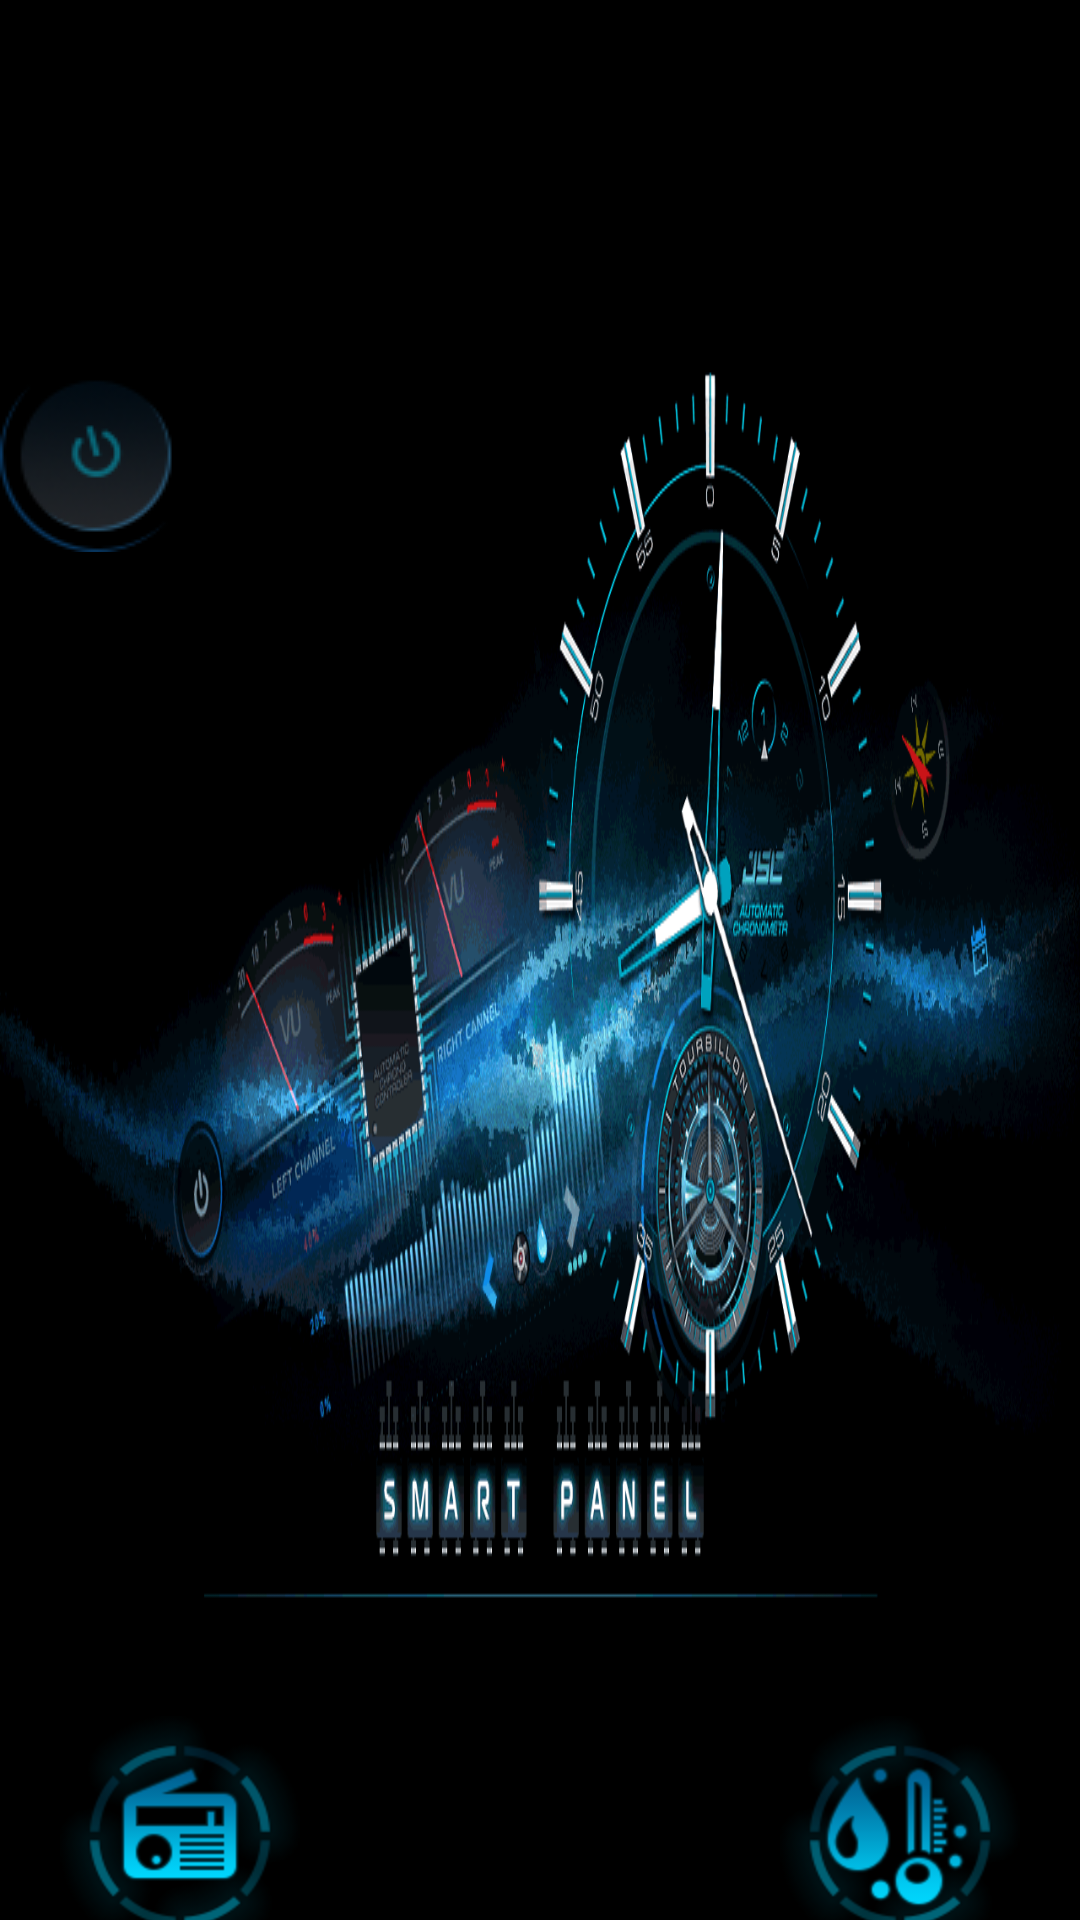

Produce the Android XML layout that renders to this screen, including the resource entries it uses.
<!-- AndroidManifest.xml: activity theme FullscreenTheme -->
<!-- res/layout/activity_fullscreen.xml -->
<?xml version="1.0" encoding="utf-8"?>
<FrameLayout xmlns:android="http://schemas.android.com/apk/res/android"
    xmlns:tools="http://schemas.android.com/tools"
    android:layout_width="match_parent"
    android:layout_height="match_parent"
    android:background="#000000"
    android:keepScreenOn="true"
    tools:context="com.jsc.smartpanel.FullscreenActivity">

    <LinearLayout
        android:id="@+id/splash"
        android:layout_width="match_parent"
        android:layout_height="match_parent"
        android:background="@android:color/black"
        android:fitsSystemWindows="false"
        android:orientation="vertical">

        <LinearLayout
            android:id="@+id/img_splash"
            android:layout_width="match_parent"
            android:layout_height="@dimen/splash_height"
            android:layout_gravity="top"
            android:layout_marginTop="@dimen/splash_margin"
            android:layout_marginBottom="@dimen/def_margin"
            android:background="@drawable/splash"
            android:orientation="vertical">

            <Button
                android:id="@+id/btn_exit"
                style="?android:attr/buttonBarButtonStyle"
                android:layout_width="@android:dimen/notification_large_icon_width"
                android:layout_height="@android:dimen/notification_large_icon_height"

                android:layout_marginLeft="@dimen/btn_margin_left"
                android:layout_marginTop="@dimen/btn_margin_top"
                android:layout_marginRight="@dimen/btn_margin_left"
                android:background="@drawable/btn_power"
                android:focusable="false"
                android:visibility="visible" />
        </LinearLayout>

        <LinearLayout
            android:layout_width="wrap_content"
            android:layout_height="@dimen/ic_launcher_size"
            android:layout_gravity="center_horizontal"
            android:layout_marginTop="@dimen/def_margin"
            android:fitsSystemWindows="false"
            android:orientation="horizontal"
            android:visibility="visible">

            <Button
                android:id="@+id/btn_radio"
                style="?android:attr/buttonBarButtonStyle"
                android:layout_width="@dimen/ic_launcher_size"
                android:layout_height="match_parent"
                android:layout_gravity="center_horizontal"
                android:layout_marginLeft="@dimen/btn_margin"
                android:layout_marginRight="@dimen/btn_margin"
                android:background="@drawable/btn_radio"
                android:focusable="false"
                android:visibility="visible" />

            <Button
                android:id="@+id/btn_smart"
                style="?android:attr/buttonBarButtonStyle"
                android:layout_width="@dimen/ic_launcher_size"
                android:layout_height="match_parent"
                android:layout_gravity="center_horizontal"
                android:layout_marginLeft="@dimen/btn_margin"
                android:layout_marginRight="@dimen/btn_margin"
                android:background="@drawable/btn_smart"
                android:focusable="false"
                android:gravity="center_horizontal"
                android:visibility="visible" />

            <Button
                android:id="@+id/btn_stats"
                style="?android:attr/buttonBarButtonStyle"
                android:layout_width="@dimen/ic_launcher_size"
                android:layout_height="match_parent"
                android:layout_gravity="center_horizontal"
                android:layout_marginLeft="@dimen/btn_margin"
                android:layout_marginRight="@dimen/btn_margin"
                android:background="@drawable/btn_stats"
                android:focusable="false"
                android:gravity="center_horizontal"
                android:visibility="visible" />

            <Button
                android:id="@+id/btn_timer"
                style="?android:attr/buttonBarButtonStyle"
                android:layout_width="@dimen/ic_launcher_size"
                android:layout_height="match_parent"
                android:layout_gravity="center_horizontal"
                android:layout_marginLeft="@dimen/btn_margin"
                android:layout_marginRight="@dimen/btn_margin"
                android:background="@drawable/btn_timer"
                android:focusable="false"
                android:gravity="center_horizontal"
                android:visibility="visible" />

            <Button
                android:id="@+id/btn_weather"
                style="?android:attr/buttonBarButtonStyle"
                android:layout_width="@dimen/ic_launcher_size"
                android:layout_height="match_parent"
                android:layout_gravity="center_horizontal"
                android:layout_marginLeft="@dimen/btn_margin"
                android:layout_marginRight="@dimen/btn_margin"
                android:background="@drawable/btn_weather"
                android:focusable="false"
                android:gravity="center_horizontal"
                android:visibility="visible" />

            <Button
                android:id="@+id/btn_sling"
                style="?android:attr/buttonBarButtonStyle"
                android:layout_width="@dimen/ic_launcher_size"
                android:layout_height="match_parent"
                android:layout_gravity="center_horizontal"
                android:layout_marginLeft="@dimen/btn_margin"
                android:layout_marginRight="@dimen/btn_margin"
                android:background="@drawable/btn_sling"
                android:focusable="false"
                android:gravity="center_horizontal"
                android:visibility="visible" />

            <Button
                android:id="@+id/btn_wifi"
                style="?android:attr/buttonBarButtonStyle"
                android:layout_width="@dimen/ic_launcher_size"
                android:layout_height="match_parent"
                android:layout_gravity="center_horizontal"
                android:layout_marginLeft="@dimen/btn_margin"
                android:layout_marginRight="@dimen/btn_margin"
                android:background="@drawable/btn_wifi"
                android:focusable="false"
                android:gravity="center_horizontal"
                android:visibility="visible" />

            <Button
                android:id="@+id/btn_settings"
                style="?android:attr/buttonBarButtonStyle"
                android:layout_width="@dimen/ic_launcher_size"
                android:layout_height="match_parent"
                android:layout_gravity="center_horizontal"
                android:layout_marginLeft="@dimen/btn_margin"
                android:layout_marginRight="@dimen/btn_margin"
                android:background="@drawable/btn_settings"
                android:focusable="false"
                android:gravity="center_horizontal"
                android:visibility="visible" />
        </LinearLayout>

    </LinearLayout>

    <Button
        android:id="@+id/btnShowCtrl"
        style="?android:attr/buttonBarButtonStyle"
        android:layout_width="@android:dimen/app_icon_size"
        android:layout_height="@android:dimen/app_icon_size"
        android:layout_gravity="bottom|center_horizontal"
        android:layout_marginLeft="@dimen/btn_margin"
        android:layout_marginRight="@dimen/btn_margin"
        android:layout_marginBottom="@dimen/def_margin"
        android:background="@drawable/btn_more"
        android:focusable="false"
        android:gravity="center_horizontal"
        android:visibility="gone" />

    <TextView
        android:id="@+id/memInfo"
        android:layout_width="match_parent"
        android:layout_height="wrap_content"
        android:gravity="end"
        android:paddingLeft="@dimen/debug_panel_padding"
        android:paddingTop="@dimen/nav_header_vertical_spacing"
        android:paddingRight="@dimen/debug_panel_padding"
        android:paddingBottom="@dimen/nav_header_vertical_spacing"
        android:text="@string/empty"
        android:textColor="@android:color/holo_orange_light"
        android:textSize="18sp"
        tools:text="@string/about_app_title" />
</FrameLayout>
<!-- resources referenced by this layout -->
<resources>
  <dimen name="btn_margin">20dp</dimen>
  <dimen name="debug_panel_padding">20dp</dimen>
  <dimen name="def_margin">16dp</dimen>
  <dimen name="ic_launcher_size">80dp</dimen>
  <dimen name="nav_header_vertical_spacing">8dp</dimen>
  <dimen name="splash_height">420dp</dimen>
  <dimen name="splash_margin">120dp</dimen>
  <!-- drawable btn_more (drawable) -->
  <?xml version="1.0" encoding="utf-8"?>
  <selector xmlns:android="http://schemas.android.com/apk/res/android">
      <item android:drawable="@drawable/ic_more_press"
          android:state_pressed="true" />
      <item android:drawable="@drawable/ic_more" />
  </selector>
  <!-- drawable btn_power (drawable) -->
  <?xml version="1.0" encoding="utf-8"?>
  <selector xmlns:android="http://schemas.android.com/apk/res/android">
      <item android:drawable="@drawable/ic_power_select"
          android:state_pressed="true" />
      <item android:drawable="@drawable/ic_power" />
  </selector>
  <!-- drawable btn_radio (drawable) -->
  <?xml version="1.0" encoding="utf-8"?>
  <selector xmlns:android="http://schemas.android.com/apk/res/android">
      <item android:drawable="@drawable/ic_smart_panel"
          android:state_pressed="true" />
      <item android:drawable="@drawable/ic_radio" />
  </selector>
  <!-- drawable btn_settings (drawable) -->
  <?xml version="1.0" encoding="utf-8"?>
  <selector xmlns:android="http://schemas.android.com/apk/res/android">
      <item android:drawable="@drawable/ic_smart_panel"
          android:state_pressed="true" />
      <item android:drawable="@drawable/ic_settings" />
  </selector>
  <!-- drawable btn_sling (drawable) -->
  <?xml version="1.0" encoding="utf-8"?>
  <selector xmlns:android="http://schemas.android.com/apk/res/android">
      <item android:drawable="@drawable/ic_smart_panel"
          android:state_pressed="true" />
      <item android:drawable="@drawable/ic_sling" />
  </selector>
  <!-- drawable btn_smart (drawable) -->
  <?xml version="1.0" encoding="utf-8"?>
  <selector xmlns:android="http://schemas.android.com/apk/res/android">
      <item android:drawable="@drawable/ic_smart_panel"
          android:state_pressed="true" />
      <item android:drawable="@drawable/ic_smart" />
  </selector>
  <!-- drawable btn_stats (drawable) -->
  <?xml version="1.0" encoding="utf-8"?>
  <selector xmlns:android="http://schemas.android.com/apk/res/android">
      <item android:drawable="@drawable/ic_smart_panel"
          android:state_pressed="true" />
      <item android:drawable="@drawable/ic_stats" />
  </selector>
  <!-- drawable btn_timer (drawable) -->
  <?xml version="1.0" encoding="utf-8"?>
  <selector xmlns:android="http://schemas.android.com/apk/res/android">
      <item android:drawable="@drawable/ic_smart_panel"
          android:state_pressed="true" />
      <item android:drawable="@drawable/ic_timer" />
  </selector>
  <!-- drawable btn_wifi (drawable) -->
  <?xml version="1.0" encoding="utf-8"?>
  <selector xmlns:android="http://schemas.android.com/apk/res/android">
      <item android:drawable="@drawable/ic_smart_panel"
          android:state_pressed="true" />
      <item android:drawable="@drawable/ic_wifi" />
  </selector>
  <string name="about_app_title">Smart Panel</string>
  <string name="empty"> </string>
  <style name="AppTheme" parent="Theme.AppCompat.Light.DarkActionBar">
          
          <item name="colorPrimary">@color/colorPrimary</item>
          <item name="colorPrimaryDark">@color/colorPrimaryDark</item>
          <item name="colorAccent">@color/colorAccent</item>
      </style>
  <style name="FullscreenActionBarStyle" parent="Widget.AppCompat.ActionBar">
          <item name="android:background">@color/black_overlay</item>
      </style>
  <color name="colorPrimary">#000A12</color>
  <color name="colorPrimaryDark">#000000</color>
  <color name="colorAccent">#00B8D4</color>
  <color name="black_overlay">#66000000</color>
</resources>
